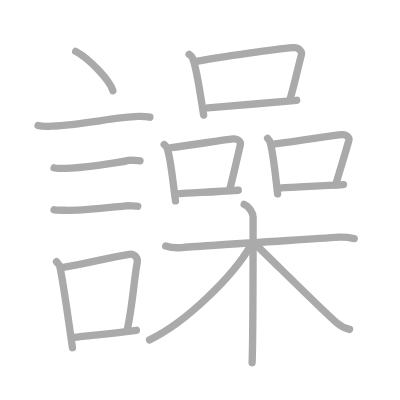
t = 0.00 s
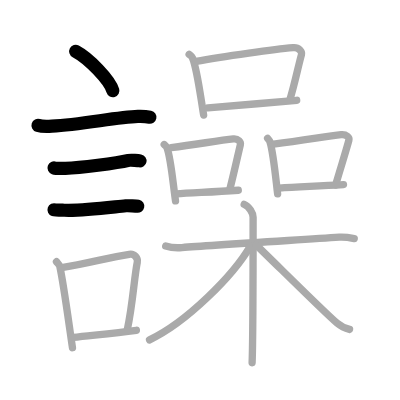
t = 4.00 s
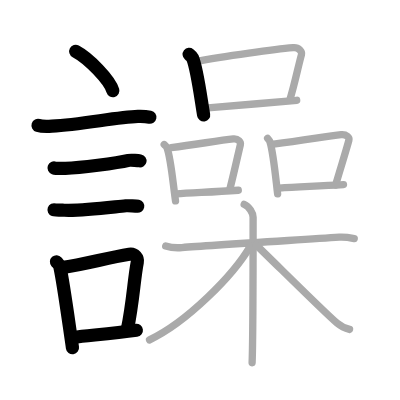
t = 8.00 s
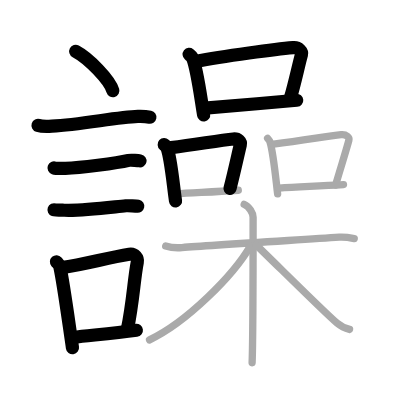
t = 12.00 s
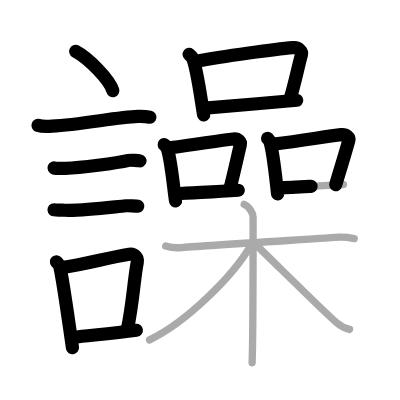
t = 15.50 s
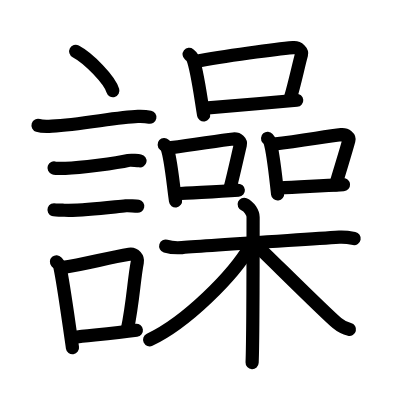
t = 20.00 s

The animated SVG that drew these frames (rendered in a browser with its animation timeline set to each time). Animation: 20 SMIL elements (animate=20); one cycle of 20.00 s.

<?xml version="1.0" standalone="no"?>
<!DOCTYPE svg PUBLIC "-//W3C//DTD SVG 1.1//EN"   "http://www.w3.org/Graphics/SVG/1.1/DTD/svg11.dtd">
<svg width="400px" height="400px"  version="1.1" xmlns="http://www.w3.org/2000/svg">
  <defs>
    <marker id="Triangle" viewBox="0 0 10 10" refX="0" refY="5" markerUnits="strokeWidth" markerWidth="3" style="stroke-opacity:0%;fill:#aaaaaa;" markerHeight="2" orient="auto">
      <path d="M 0 0 L 10 5 L 0 10 z" />
    </marker>
    
    <marker id="Arrow" viewBox="0 0 10 10" refX="5" refY="5" markerUnits="strokeWidth" markerWidth="1.8" style="stroke-opacity:0%;fill:#770000;" markerHeight="2" orient="auto">
      <path d="M 0 4 L 6 4 L 4 1 L 10 5 L 4 9 L 6 6 L 0 6 z" />
        <circle cx="5" cy="5" r="5" />
      </marker>
    
    <marker id="TriangleRed" viewBox="0 0 10 10" refX="0" refY="5" markerUnits="strokeWidth" markerWidth="3" style="stroke-opacity:0%;fill:#CC0000;" markerHeight="2" orient="auto">
      <path d="M 0 0 L 10 5 L 0 10 z" />
    </marker>
    
    <marker id="ArrowRed" viewBox="0 0 10 10" refX="5" refY="5" markerUnits="strokeWidth" markerWidth="1.8" style="stroke-opacity:0%;fill:#CC0000;" markerHeight="2" orient="auto">
      <path d="M 0 4 L 6 4 L 4 1 L 10 5 L 4 9 L 6 6 L 0 6 z" />
        <circle cx="5" cy="5" r="5" />
      </marker>
    
  </defs>
  
  <path style="fill:#ffffff; fill-opacity:100%; fill-rule:evenodd; stroke-width:0;" d="M 0 0 L 400px 0 L 400px 400px L 0 400px L 0 0" />

  <g transform="scale(3.6697247706422 3.6697247706422)">
<path style="fill:none; fill-opacity:0%; fill-rule:evenodd; stroke:#aaaaaa; stroke-opacity:100%; stroke-width: 1.5pt; stroke-linejoin:round; stroke-linecap:round;" d="M20.63 14c3.57 1.89 9.23 7.76 10.12 10.7"></path>
<path style="fill:none; fill-opacity:0%; fill-rule:evenodd; stroke:#aaaaaa; stroke-opacity:100%; stroke-width: 1.5pt; stroke-linejoin:round; stroke-linecap:round;" d="M10.37 34.17c0.65 0.21 3.14 0.25 3.79 0.21c8.06-0.39 17.54-2.46 23.41-2.65c1.09-0.03 2.73 0.1 3.27 0.21"></path>
<path style="fill:none; fill-opacity:0%; fill-rule:evenodd; stroke:#aaaaaa; stroke-opacity:100%; stroke-width: 1.5pt; stroke-linejoin:round; stroke-linecap:round;" d="M14.73 45.75c0.38 0.13 2.71 0.14 3.1 0.13c3.97-0.14 13.92-1.38 17.21-2.16c0.62-0.15 2.79 0.06 3.11 0.12"></path>
<path style="fill:none; fill-opacity:0%; fill-rule:evenodd; stroke:#aaaaaa; stroke-opacity:100%; stroke-width: 1.5pt; stroke-linejoin:round; stroke-linecap:round;" d="M14.73 57.17c0.34 0.12 2.42 0.11 2.77 0.12c5 0.21 12.5-0.79 16.81-1.21c0.56-0.05 2.94 0.06 3.22 0.12"></path>
<path style="fill:none; fill-opacity:0%; fill-rule:evenodd; stroke:#aaaaaa; stroke-opacity:100%; stroke-width: 1.5pt; stroke-linejoin:round; stroke-linecap:round;" d="M15.39 71.33c0.37 0.42 0.79 0.75 0.91 1.3c1.05 4.84 2.39 15.01 3.45 22.12"></path>
<path style="fill:none; fill-opacity:0%; fill-rule:evenodd; stroke:#aaaaaa; stroke-opacity:100%; stroke-width: 1.5pt; stroke-linejoin:round; stroke-linecap:round;" d="M16.81 72.92c6.44-0.94 12.48-2.69 18.42-3.63c1.49-0.23 2.39 1.09 2.18 2.17c-0.89 4.47-1.16 11.05-2.74 18.49"></path>
<path style="fill:none; fill-opacity:0%; fill-rule:evenodd; stroke:#aaaaaa; stroke-opacity:100%; stroke-width: 1.5pt; stroke-linejoin:round; stroke-linecap:round;" d="M19.97 91.93c4.8-0.57 10.6-1.05 17.19-1.93"></path>
<path style="fill:none; fill-opacity:0%; fill-rule:evenodd; stroke:#aaaaaa; stroke-opacity:100%; stroke-width: 1.5pt; stroke-linejoin:round; stroke-linecap:round;" d="M51.54 14.82c0.36 0.29 0.73 0.53 0.89 0.89c1.25 2.87 2.2 10.48 3.06 15.63"></path>
<path style="fill:none; fill-opacity:0%; fill-rule:evenodd; stroke:#aaaaaa; stroke-opacity:100%; stroke-width: 1.5pt; stroke-linejoin:round; stroke-linecap:round;" d="M53.41 16.75c7.4-1.49 22.24-3.38 26.48-3.76c1.55-0.14 2.48 1.09 2.26 1.9c-0.92 3.35-1.71 7.4-3.08 12.03"></path>
<path style="fill:none; fill-opacity:0%; fill-rule:evenodd; stroke:#aaaaaa; stroke-opacity:100%; stroke-width: 1.5pt; stroke-linejoin:round; stroke-linecap:round;" d="M56.67 29.4c4.98-0.43 17.34-1.42 24.18-2.07"></path>
<path style="fill:none; fill-opacity:0%; fill-rule:evenodd; stroke:#aaaaaa; stroke-opacity:100%; stroke-width: 1.5pt; stroke-linejoin:round; stroke-linecap:round;" d="M44.75 39.39c0.31 0.28 0.62 0.52 0.75 0.87c1.06 2.79 1.61 9.47 2.33 14.49"></path>
<path style="fill:none; fill-opacity:0%; fill-rule:evenodd; stroke:#aaaaaa; stroke-opacity:100%; stroke-width: 1.5pt; stroke-linejoin:round; stroke-linecap:round;" d="M46.65 40.22c7.72-1.02 13.37-1.98 16.94-2.35c1.31-0.13 2.09 0.79 1.9 1.58c-0.77 3.26-1.68 7.47-2.83 11.98"></path>
<path style="fill:none; fill-opacity:0%; fill-rule:evenodd; stroke:#aaaaaa; stroke-opacity:100%; stroke-width: 1.5pt; stroke-linejoin:round; stroke-linecap:round;" d="M47.98 52.83c4.2-0.42 9.14-0.38 16.96-0.99"></path>
<path style="fill:none; fill-opacity:0%; fill-rule:evenodd; stroke:#aaaaaa; stroke-opacity:100%; stroke-width: 1.5pt; stroke-linejoin:round; stroke-linecap:round;" d="M72.92 37.7c0.26 0.3 0.53 0.56 0.65 0.94c0.91 3.01 1.45 8.78 2.08 14.19"></path>
<path style="fill:none; fill-opacity:0%; fill-rule:evenodd; stroke:#aaaaaa; stroke-opacity:100%; stroke-width: 1.5pt; stroke-linejoin:round; stroke-linecap:round;" d="M74.56 39.26c8.49-0.99 14.5-2.2 18.42-2.56c1.44-0.13 2.3 0.77 2.09 1.54c-0.85 3.17-2.34 7.79-3.61 12.17"></path>
<path style="fill:none; fill-opacity:0%; fill-rule:evenodd; stroke:#aaaaaa; stroke-opacity:100%; stroke-width: 1.5pt; stroke-linejoin:round; stroke-linecap:round;" d="M76.05 51.24c5.05-0.35 9.68-0.48 17.55-0.94"></path>
<path style="fill:none; fill-opacity:0%; fill-rule:evenodd; stroke:#aaaaaa; stroke-opacity:100%; stroke-width: 1.5pt; stroke-linejoin:round; stroke-linecap:round;" d="M45.15 67.05c1.35 0.41 2.89 0.54 4.44 0.41c7.92-0.67 30.9-2.03 42.88-2.82c1.54-0.1 2.51 0.07 4.06 0.36"></path>
<path style="fill:none; fill-opacity:0%; fill-rule:evenodd; stroke:#aaaaaa; stroke-opacity:100%; stroke-width: 1.5pt; stroke-linejoin:round; stroke-linecap:round;" d="M66.54 55.67c1.35 0.54 2.43 2.4 2.43 3.51c0 11.34 0 32.91-0.27 39.66"></path>
<path style="fill:none; fill-opacity:0%; fill-rule:evenodd; stroke:#aaaaaa; stroke-opacity:100%; stroke-width: 1.5pt; stroke-linejoin:round; stroke-linecap:round;" d="M68.3 66.93c-4.78 8.3-17.6 20.97-27.55 25.67"></path>
<path style="fill:none; fill-opacity:0%; fill-rule:evenodd; stroke:#aaaaaa; stroke-opacity:100%; stroke-width: 1.5pt; stroke-linejoin:round; stroke-linecap:round;" d="M69.79 66.75c3.25 3.04 18.51 18.29 22.04 21.28c1.2 1.01 2.22 1.45 3.42 1.74"></path>

<path style="fill:none; fill-opacity:0%; fill-rule:evenodd; stroke:#000000; stroke-opacity:100%; stroke-width: 2.7pt; stroke-linejoin:round; stroke-linecap:round;" d="M20.63 14c3.57 1.89 9.23 7.76 10.12 10.7" pathLength="100" stroke-dashoffset="100" stroke-dasharray="100 105"><animate id="dashAnim1" attributeName="stroke-dashoffset" from="100" to="0" dur="1s" calcMode="linear" fill="freeze"/></path>
<path style="fill:none; fill-opacity:0%; fill-rule:evenodd; stroke:#000000; stroke-opacity:100%; stroke-width: 2.7pt; stroke-linejoin:round; stroke-linecap:round;" d="M10.37 34.17c0.65 0.21 3.14 0.25 3.79 0.21c8.06-0.39 17.54-2.46 23.41-2.65c1.09-0.03 2.73 0.1 3.27 0.21" pathLength="100" stroke-dashoffset="100" stroke-dasharray="100 105"><animate id="dashAnim2" attributeName="stroke-dashoffset" from="100" to="0" dur="1s" calcMode="linear" begin="dashAnim1.end" fill="freeze"/></path>
<path style="fill:none; fill-opacity:0%; fill-rule:evenodd; stroke:#000000; stroke-opacity:100%; stroke-width: 2.7pt; stroke-linejoin:round; stroke-linecap:round;" d="M14.73 45.75c0.38 0.13 2.71 0.14 3.1 0.13c3.97-0.14 13.92-1.38 17.21-2.16c0.62-0.15 2.79 0.06 3.11 0.12" pathLength="100" stroke-dashoffset="100" stroke-dasharray="100 105"><animate id="dashAnim3" attributeName="stroke-dashoffset" from="100" to="0" dur="1s" calcMode="linear" begin="dashAnim2.end" fill="freeze"/></path>
<path style="fill:none; fill-opacity:0%; fill-rule:evenodd; stroke:#000000; stroke-opacity:100%; stroke-width: 2.7pt; stroke-linejoin:round; stroke-linecap:round;" d="M14.73 57.17c0.34 0.12 2.42 0.11 2.77 0.12c5 0.21 12.5-0.79 16.81-1.21c0.56-0.05 2.94 0.06 3.22 0.12" pathLength="100" stroke-dashoffset="100" stroke-dasharray="100 105"><animate id="dashAnim4" attributeName="stroke-dashoffset" from="100" to="0" dur="1s" calcMode="linear" begin="dashAnim3.end" fill="freeze"/></path>
<path style="fill:none; fill-opacity:0%; fill-rule:evenodd; stroke:#000000; stroke-opacity:100%; stroke-width: 2.7pt; stroke-linejoin:round; stroke-linecap:round;" d="M15.39 71.33c0.37 0.42 0.79 0.75 0.91 1.3c1.05 4.84 2.39 15.01 3.45 22.12" pathLength="100" stroke-dashoffset="100" stroke-dasharray="100 105"><animate id="dashAnim5" attributeName="stroke-dashoffset" from="100" to="0" dur="1s" calcMode="linear" begin="dashAnim4.end" fill="freeze"/></path>
<path style="fill:none; fill-opacity:0%; fill-rule:evenodd; stroke:#000000; stroke-opacity:100%; stroke-width: 2.7pt; stroke-linejoin:round; stroke-linecap:round;" d="M16.81 72.92c6.44-0.94 12.48-2.69 18.42-3.63c1.49-0.23 2.39 1.09 2.18 2.17c-0.89 4.47-1.16 11.05-2.74 18.49" pathLength="100" stroke-dashoffset="100" stroke-dasharray="100 105"><animate id="dashAnim6" attributeName="stroke-dashoffset" from="100" to="0" dur="1s" calcMode="linear" begin="dashAnim5.end" fill="freeze"/></path>
<path style="fill:none; fill-opacity:0%; fill-rule:evenodd; stroke:#000000; stroke-opacity:100%; stroke-width: 2.7pt; stroke-linejoin:round; stroke-linecap:round;" d="M19.97 91.93c4.8-0.57 10.6-1.05 17.19-1.93" pathLength="100" stroke-dashoffset="100" stroke-dasharray="100 105"><animate id="dashAnim7" attributeName="stroke-dashoffset" from="100" to="0" dur="1s" calcMode="linear" begin="dashAnim6.end" fill="freeze"/></path>
<path style="fill:none; fill-opacity:0%; fill-rule:evenodd; stroke:#000000; stroke-opacity:100%; stroke-width: 2.7pt; stroke-linejoin:round; stroke-linecap:round;" d="M51.54 14.82c0.36 0.29 0.73 0.53 0.89 0.89c1.25 2.87 2.2 10.48 3.06 15.63" pathLength="100" stroke-dashoffset="100" stroke-dasharray="100 105"><animate id="dashAnim8" attributeName="stroke-dashoffset" from="100" to="0" dur="1s" calcMode="linear" begin="dashAnim7.end" fill="freeze"/></path>
<path style="fill:none; fill-opacity:0%; fill-rule:evenodd; stroke:#000000; stroke-opacity:100%; stroke-width: 2.7pt; stroke-linejoin:round; stroke-linecap:round;" d="M53.41 16.75c7.4-1.49 22.24-3.38 26.48-3.76c1.55-0.14 2.48 1.09 2.26 1.9c-0.92 3.35-1.71 7.4-3.08 12.03" pathLength="100" stroke-dashoffset="100" stroke-dasharray="100 105"><animate id="dashAnim9" attributeName="stroke-dashoffset" from="100" to="0" dur="1s" calcMode="linear" begin="dashAnim8.end" fill="freeze"/></path>
<path style="fill:none; fill-opacity:0%; fill-rule:evenodd; stroke:#000000; stroke-opacity:100%; stroke-width: 2.7pt; stroke-linejoin:round; stroke-linecap:round;" d="M56.67 29.4c4.98-0.43 17.34-1.42 24.18-2.07" pathLength="100" stroke-dashoffset="100" stroke-dasharray="100 105"><animate id="dashAnim10" attributeName="stroke-dashoffset" from="100" to="0" dur="1s" calcMode="linear" begin="dashAnim9.end" fill="freeze"/></path>
<path style="fill:none; fill-opacity:0%; fill-rule:evenodd; stroke:#000000; stroke-opacity:100%; stroke-width: 2.7pt; stroke-linejoin:round; stroke-linecap:round;" d="M44.75 39.39c0.31 0.28 0.62 0.52 0.75 0.87c1.06 2.79 1.61 9.47 2.33 14.49" pathLength="100" stroke-dashoffset="100" stroke-dasharray="100 105"><animate id="dashAnim11" attributeName="stroke-dashoffset" from="100" to="0" dur="1s" calcMode="linear" begin="dashAnim10.end" fill="freeze"/></path>
<path style="fill:none; fill-opacity:0%; fill-rule:evenodd; stroke:#000000; stroke-opacity:100%; stroke-width: 2.7pt; stroke-linejoin:round; stroke-linecap:round;" d="M46.65 40.22c7.72-1.02 13.37-1.98 16.94-2.35c1.31-0.13 2.09 0.79 1.9 1.58c-0.77 3.26-1.68 7.47-2.83 11.98" pathLength="100" stroke-dashoffset="100" stroke-dasharray="100 105"><animate id="dashAnim12" attributeName="stroke-dashoffset" from="100" to="0" dur="1s" calcMode="linear" begin="dashAnim11.end" fill="freeze"/></path>
<path style="fill:none; fill-opacity:0%; fill-rule:evenodd; stroke:#000000; stroke-opacity:100%; stroke-width: 2.7pt; stroke-linejoin:round; stroke-linecap:round;" d="M47.98 52.83c4.2-0.42 9.14-0.38 16.96-0.99" pathLength="100" stroke-dashoffset="100" stroke-dasharray="100 105"><animate id="dashAnim13" attributeName="stroke-dashoffset" from="100" to="0" dur="1s" calcMode="linear" begin="dashAnim12.end" fill="freeze"/></path>
<path style="fill:none; fill-opacity:0%; fill-rule:evenodd; stroke:#000000; stroke-opacity:100%; stroke-width: 2.7pt; stroke-linejoin:round; stroke-linecap:round;" d="M72.92 37.7c0.26 0.3 0.53 0.56 0.65 0.94c0.91 3.01 1.45 8.78 2.08 14.19" pathLength="100" stroke-dashoffset="100" stroke-dasharray="100 105"><animate id="dashAnim14" attributeName="stroke-dashoffset" from="100" to="0" dur="1s" calcMode="linear" begin="dashAnim13.end" fill="freeze"/></path>
<path style="fill:none; fill-opacity:0%; fill-rule:evenodd; stroke:#000000; stroke-opacity:100%; stroke-width: 2.7pt; stroke-linejoin:round; stroke-linecap:round;" d="M74.56 39.26c8.49-0.99 14.5-2.2 18.42-2.56c1.44-0.13 2.3 0.77 2.09 1.54c-0.85 3.17-2.34 7.79-3.61 12.17" pathLength="100" stroke-dashoffset="100" stroke-dasharray="100 105"><animate id="dashAnim15" attributeName="stroke-dashoffset" from="100" to="0" dur="1s" calcMode="linear" begin="dashAnim14.end" fill="freeze"/></path>
<path style="fill:none; fill-opacity:0%; fill-rule:evenodd; stroke:#000000; stroke-opacity:100%; stroke-width: 2.7pt; stroke-linejoin:round; stroke-linecap:round;" d="M76.05 51.24c5.05-0.35 9.68-0.48 17.55-0.94" pathLength="100" stroke-dashoffset="100" stroke-dasharray="100 105"><animate id="dashAnim16" attributeName="stroke-dashoffset" from="100" to="0" dur="1s" calcMode="linear" begin="dashAnim15.end" fill="freeze"/></path>
<path style="fill:none; fill-opacity:0%; fill-rule:evenodd; stroke:#000000; stroke-opacity:100%; stroke-width: 2.7pt; stroke-linejoin:round; stroke-linecap:round;" d="M45.15 67.05c1.35 0.41 2.89 0.54 4.44 0.41c7.92-0.67 30.9-2.03 42.88-2.82c1.54-0.1 2.51 0.07 4.06 0.36" pathLength="100" stroke-dashoffset="100" stroke-dasharray="100 105"><animate id="dashAnim17" attributeName="stroke-dashoffset" from="100" to="0" dur="1s" calcMode="linear" begin="dashAnim16.end" fill="freeze"/></path>
<path style="fill:none; fill-opacity:0%; fill-rule:evenodd; stroke:#000000; stroke-opacity:100%; stroke-width: 2.7pt; stroke-linejoin:round; stroke-linecap:round;" d="M66.54 55.67c1.35 0.54 2.43 2.4 2.43 3.51c0 11.34 0 32.91-0.27 39.66" pathLength="100" stroke-dashoffset="100" stroke-dasharray="100 105"><animate id="dashAnim18" attributeName="stroke-dashoffset" from="100" to="0" dur="1s" calcMode="linear" begin="dashAnim17.end" fill="freeze"/></path>
<path style="fill:none; fill-opacity:0%; fill-rule:evenodd; stroke:#000000; stroke-opacity:100%; stroke-width: 2.7pt; stroke-linejoin:round; stroke-linecap:round;" d="M68.3 66.93c-4.78 8.3-17.6 20.97-27.55 25.67" pathLength="100" stroke-dashoffset="100" stroke-dasharray="100 105"><animate id="dashAnim19" attributeName="stroke-dashoffset" from="100" to="0" dur="1s" calcMode="linear" begin="dashAnim18.end" fill="freeze"/></path>
<path style="fill:none; fill-opacity:0%; fill-rule:evenodd; stroke:#000000; stroke-opacity:100%; stroke-width: 2.7pt; stroke-linejoin:round; stroke-linecap:round;" d="M69.79 66.75c3.25 3.04 18.51 18.29 22.04 21.28c1.2 1.01 2.22 1.45 3.42 1.74" pathLength="100" stroke-dashoffset="100" stroke-dasharray="100 105"><animate id="dashAnim20" attributeName="stroke-dashoffset" from="100" to="0" dur="1s" calcMode="linear" begin="dashAnim19.end" fill="freeze"/></path>

</g>

</svg>  
          
